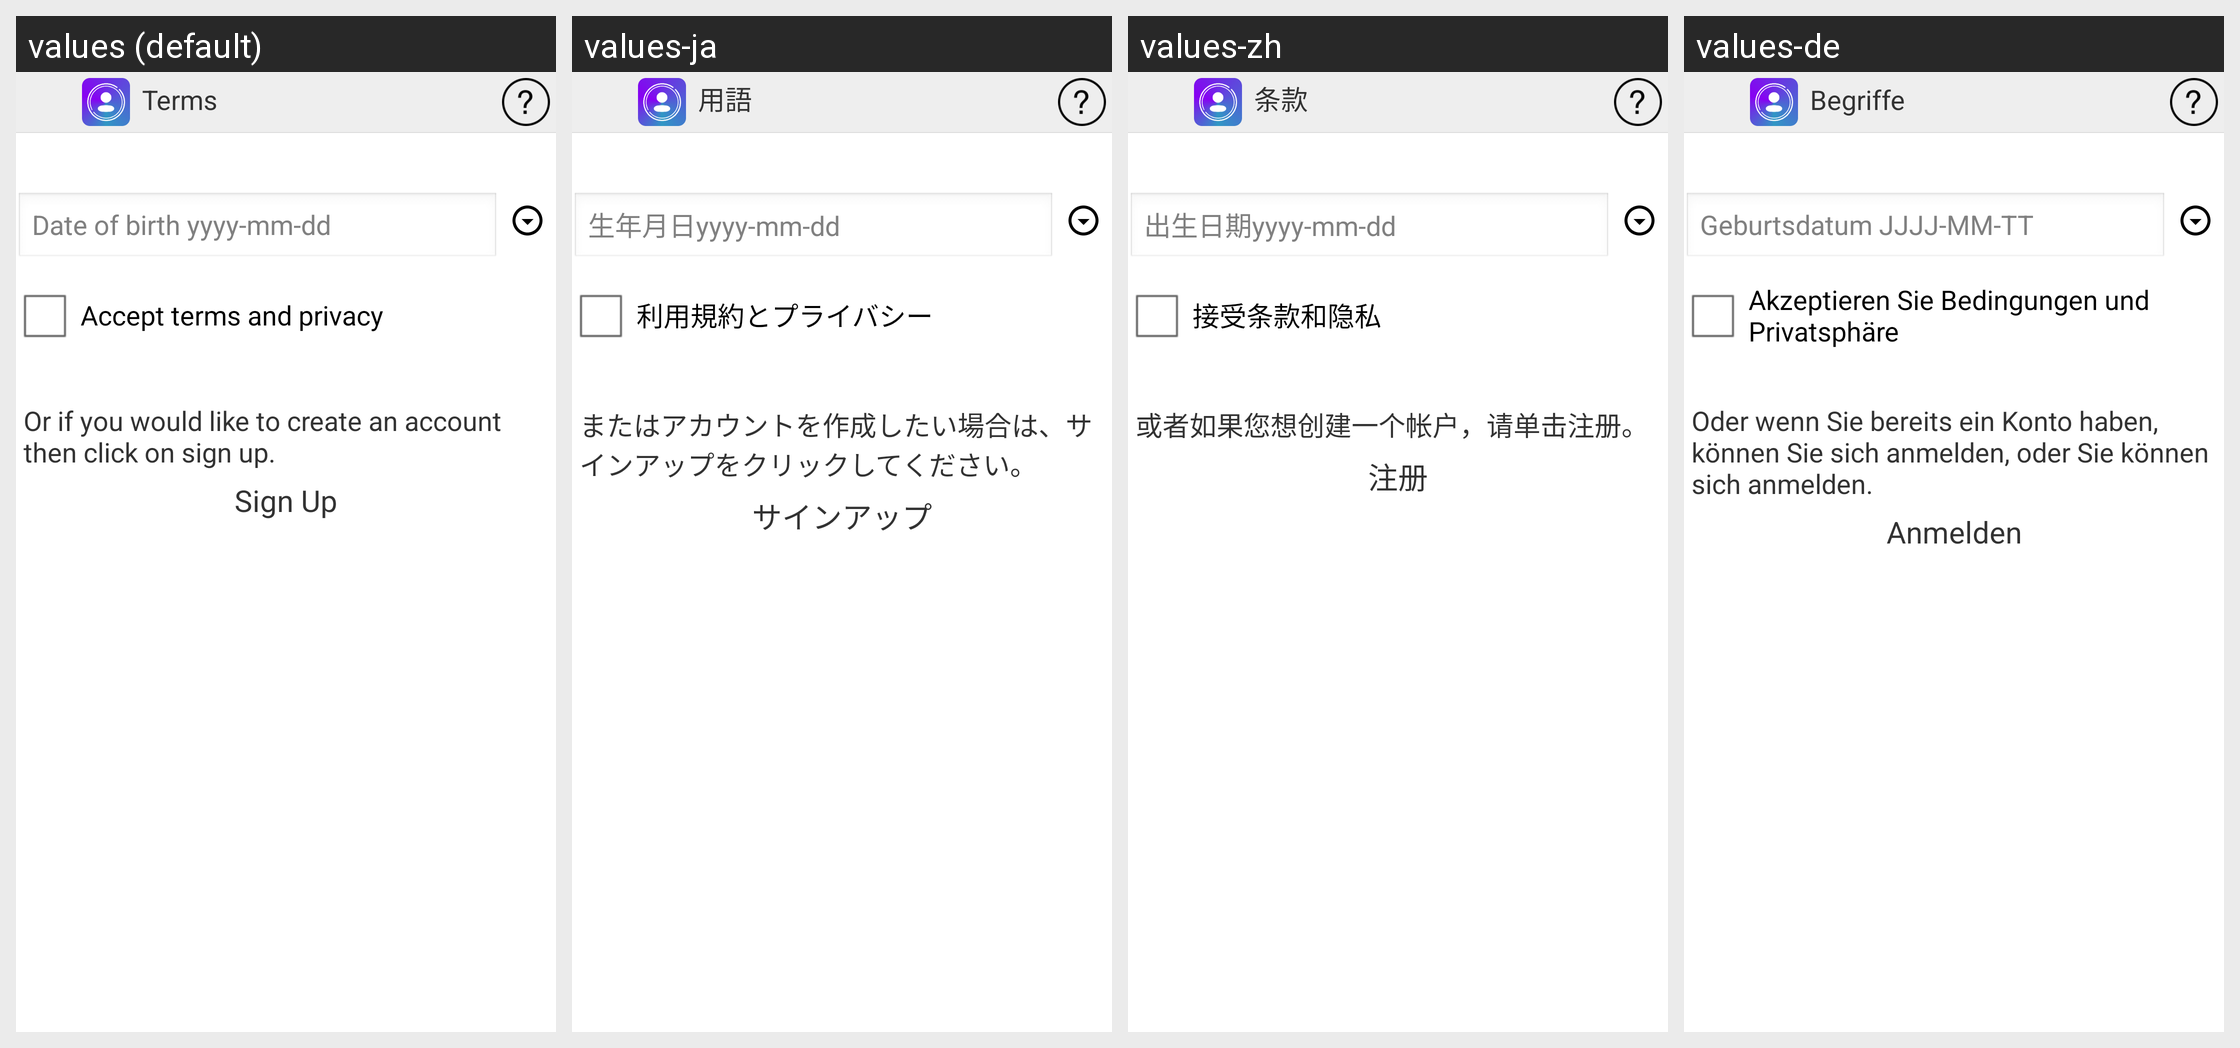

Translations of the strings shown on this Android screen, per locale in the grid:
Android screen res/layout/activity_terms.xml rendered under 4 locales, left to right: values (default), values-ja, values-zh, values-de. Device: Nexus 5 (rendered at 1080×1920; each locale shown at half size, 540×960, under a caption strip naming it); theme AppTheme.
Other locales in the repository, not shown: values-es, values-fr, values-pt, values-ru.
Strings drawn on this screen, with the default value and each locale's value (text and hints the layout hard-codes, and strings that could not be matched under every locale, appear in the picture but are not listed):

terms
  values: Terms
  values-ja: 用語
  values-zh: 条款
  values-de: Begriffe

birthdayEditHint
  values: Date of birth yyyy-mm-dd
  values-ja: 生年月日yyyy-mm-dd
  values-zh: 出生日期yyyy-mm-dd
  values-de: Geburtsdatum JJJJ-MM-TT

acceptTermsAndPrivacy
  values: Accept terms and privacy
  values-ja: 利用規約とプライバシー
  values-zh: 接受条款和隐私
  values-de: Akzeptieren Sie Bedingungen und Privatsphäre

accountExists
  values: Or if you would like to create an account then click on sign up.
  values-ja: またはアカウントを作成したい場合は、サインアップをクリックしてください。
  values-zh: 或者如果您想创建一个帐户，请单击注册。
  values-de: Oder wenn Sie bereits ein Konto haben, können Sie sich anmelden, oder Sie können sich anmelden.

signUp
  values: Sign Up
  values-ja: サインアップ
  values-zh: 注册
  values-de: Anmelden
